4-way image classification set "Brain-Tumor-Classification-Using-ResNet" from GitHub (Achuthankrishna/Brain-Tumor-Classification-Using-ResNet); label vocabulary: glioma tumor, meningioma tumor, no tumor, pituitary tumor.

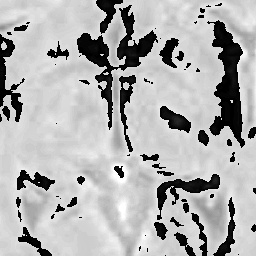
Label: no tumor

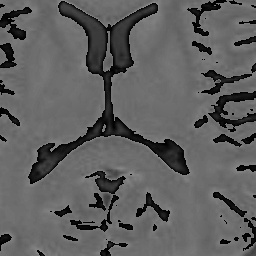
Label: no tumor

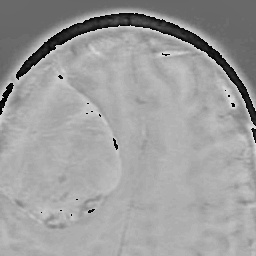
Label: meningioma tumor

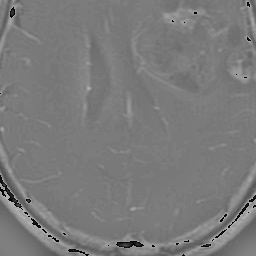
Label: glioma tumor

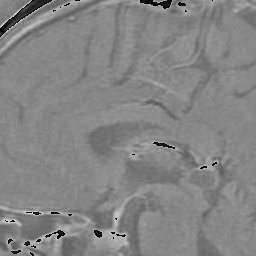
Label: pituitary tumor

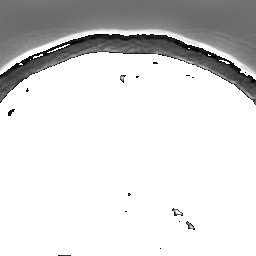
Label: meningioma tumor
